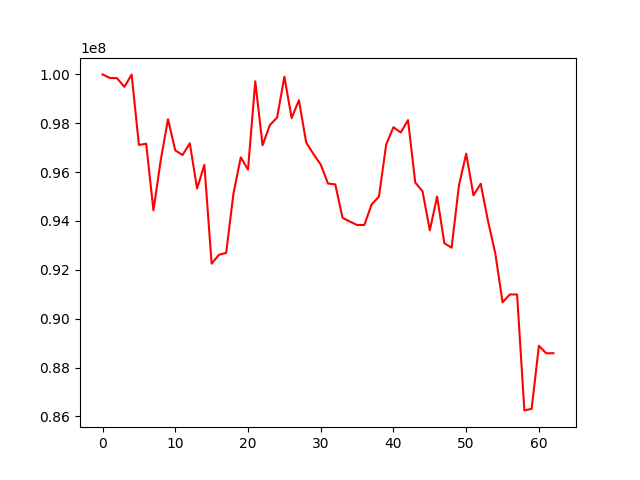

Data behind this chart, as committed beside it:
, 0
0, 100000000
1, 99855556
2, 99842597
3, 99488668
4, 99993410
5, 97113540
6, 97160474
7, 94433581
8, 96487922
9, 98167485
10, 96890284
11, 96699108
12, 97178468
13, 95326415
14, 96297741
15, 92251912
16, 92614152
17, 92694220
18, 95119718
19, 96604031
20, 96101859
21, 99717399
22, 97099103
23, 97923429
24, 98232007
25, 99907012
26, 98210484
27, 98946478
28, 97211609
29, 96740979
30, 96310272
31, 95531817
32, 95497371
33, 94129323
34, 93977129
35, 93835915
36, 93835915
37, 94680205
38, 94991362
39, 97127072
40, 97839902
41, 97620180
42, 98128289
43, 95574537
44, 95211858
45, 93614934
46, 95001386
47, 93087935
48, 92907039
49, 95446351
50, 96756095
51, 95050679
52, 95524230
53, 93996554
54, 92681211
55, 90670516
56, 90991348
57, 90991348
58, 86245203
59, 86309230
... 3 more rows
